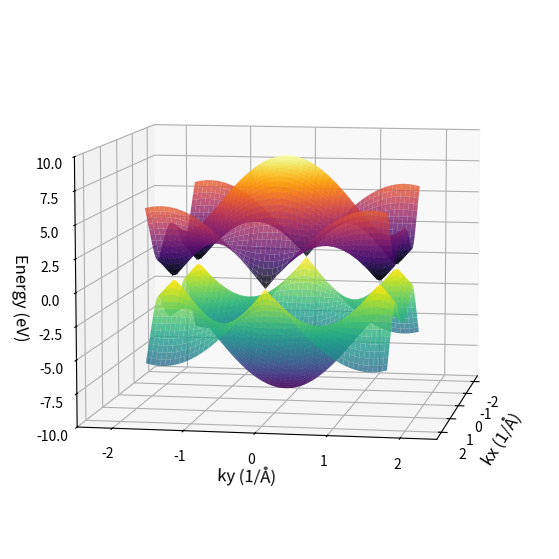
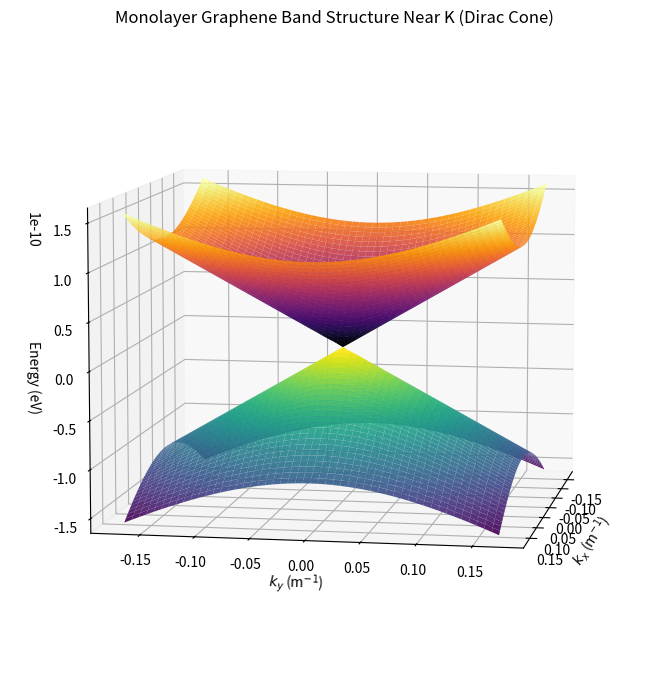

Here is the Python script that generated these plots, in order:
import matplotlib.pyplot as plt
import numpy as np
from numpy.linalg import eigh

a = 2.46
gamma0 = 3
hbar = 1.0545718e-34  # Planck's constant (J·s)
eV = 1.60217662e-19    # Electron volt (J)
vF = 10**6  # Fermi velocity (m/s)


"""Define grid in reciprocal space"""
K = (4*np.pi)/(3*a)
N = 1000

kx = np.linspace(-K,K,N)
ky = np.linspace(-K,K,N)

KX, KY = np.meshgrid(kx, ky)

"""Small k space sites"""
kmax = 0.1 * K
kx_small = np.linspace(-kmax, kmax, N)
ky_small = np.linspace(-kmax, kmax, N)
KX_small, KY_small = np.meshgrid(kx_small, ky_small)


"""Define Nearest Neighbour sites"""
"""Choosing 0 as origin"""

sites = np.array([
    [0, a/(np.sqrt(3))], # Up
    [a/2, -a/(2*np.sqrt(3))], #Down Right
    [-a/2, -a/(2*np.sqrt(3))]]) #Down Left

def f(kx, ky, sites):
    sum = np.zeros_like(KX, dtype=complex)
    for site in sites:
        rx, ry = site
        sum += np.exp(1j * (kx * rx + ky * ry))
    return sum

"""Calculate positive and negative surfaces"""
E = gamma0 * np.abs(f(KX, KY, sites))
E_plus = E
E_neg = -E

E_small = hbar * vF * np.sqrt(KX_small**2 + KY_small**2) / eV
E_small_plus = E_small
E_small_neg = -E_small

"""Plot of positive and negative surfaces"""
fig = plt.figure(figsize=(10, 7))
ax = fig.add_subplot(111, projection='3d')
ax.plot_surface(KX, KY, E_plus, cmap='inferno', alpha=0.8)
ax.plot_surface(KX, KY, E_neg, cmap='viridis', alpha=0.8)
ax.set_xlim([-2.5, 2.5])
ax.set_ylim([-2.5, 2.5])
ax.set_zlim([-10, 10])

ax.set_xlabel('kx (1/Å)', fontsize=12)
ax.set_ylabel('ky (1/Å)', fontsize=12)
ax.set_zlabel('Energy (eV)', fontsize=12)

ax.view_init(elev=8, azim=10)
plt.savefig('Monolayer_Graphene_Band_Structure.png')
plt.show()

"""Plot of small k-space around K point"""
fig = plt.figure(figsize=(10, 7))
ax = fig.add_subplot(111, projection='3d')

ax.plot_surface(KX_small, KY_small, E_small_plus, cmap='inferno', alpha=0.9)
ax.plot_surface(KX_small, KY_small, E_small_neg, cmap='viridis', alpha=0.9)

ax.set_xlabel(r'$k_x$ (m$^{-1}$)')
ax.set_ylabel(r'$k_y$ (m$^{-1}$)')
ax.set_zlabel('Energy (eV)')
ax.set_title('Monolayer Graphene Band Structure Near K (Dirac Cone)')
ax.view_init(elev=8, azim=10)
plt.tight_layout()
plt.savefig('Monolayer_Graphene_Dirac_Cone.png')
plt.show()
